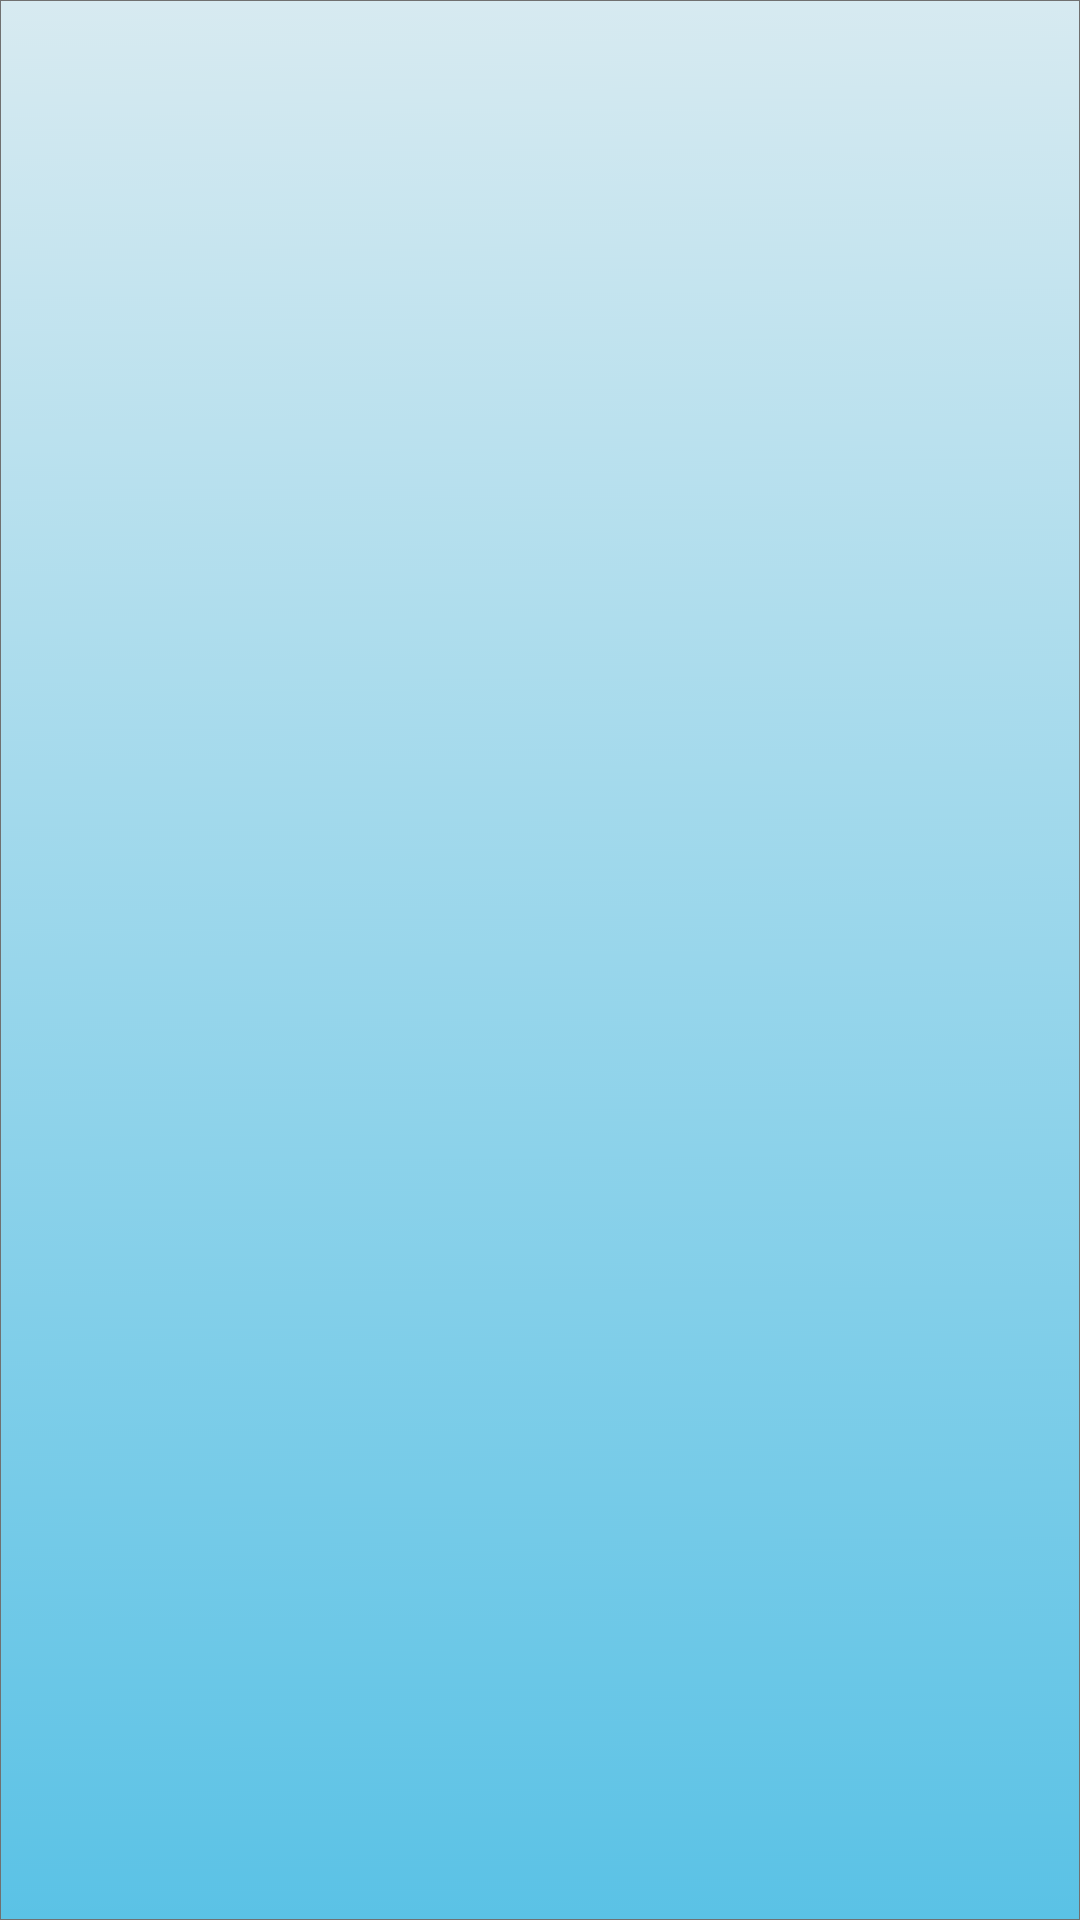

This screen was rendered from an Android layout file. Write that file and the resources it references.
<!-- AndroidManifest.xml: application theme Theme.HarcamaTakipApp -->
<!-- res/layout/fragment_view_pager.xml -->
<?xml version="1.0" encoding="utf-8"?>
<androidx.constraintlayout.widget.ConstraintLayout xmlns:android="http://schemas.android.com/apk/res/android"
    xmlns:app="http://schemas.android.com/apk/res-auto"
    xmlns:tools="http://schemas.android.com/tools"
    android:layout_width="match_parent"
    android:layout_height="match_parent"
    tools:context=".onborarding.ViewPagerFragment"
    android:background="@drawable/background_asset">


    <androidx.viewpager2.widget.ViewPager2
        android:id="@+id/viewPager"
        android:layout_width="match_parent"
        android:layout_height="match_parent"
        app:layout_constraintBottom_toBottomOf="parent"
        app:layout_constraintEnd_toEndOf="parent"
        app:layout_constraintHorizontal_bias="0.5"
        app:layout_constraintStart_toStartOf="parent"
        app:layout_constraintTop_toTopOf="parent" />
</androidx.constraintlayout.widget.ConstraintLayout>
<!-- resources referenced by this layout -->
<resources>
  <!-- drawable background_asset: png bitmap (drawable-hdpi, 160831 bytes) -->
  <style name="Theme.HarcamaTakipApp" parent="Theme.MaterialComponents.DayNight.DarkActionBar">
          
          <item name="colorPrimary">@color/purple_500</item>
          <item name="colorPrimaryVariant">@color/purple_700</item>
          <item name="colorOnPrimary">@color/white</item>
          
          <item name="colorSecondary">@color/teal_200</item>
          <item name="colorSecondaryVariant">@color/teal_700</item>
          <item name="colorOnSecondary">@color/black</item>
          
          <item name="android:statusBarColor" tools:targetApi="l">?attr/colorPrimaryVariant</item>
          
          <item name="windowNoTitle">true</item>
          <item name="windowActionBar">false</item>
          <item name="android:windowFullscreen">true</item>
      </style>
  <color name="purple_500">#1A5079</color>
  <color name="purple_700">#FF3700B3</color>
  <color name="white">#FFFFFFFF</color>
  <color name="teal_200">#FF03DAC5</color>
  <color name="teal_700">#FF018786</color>
  <color name="black">#FF000000</color>
</resources>
